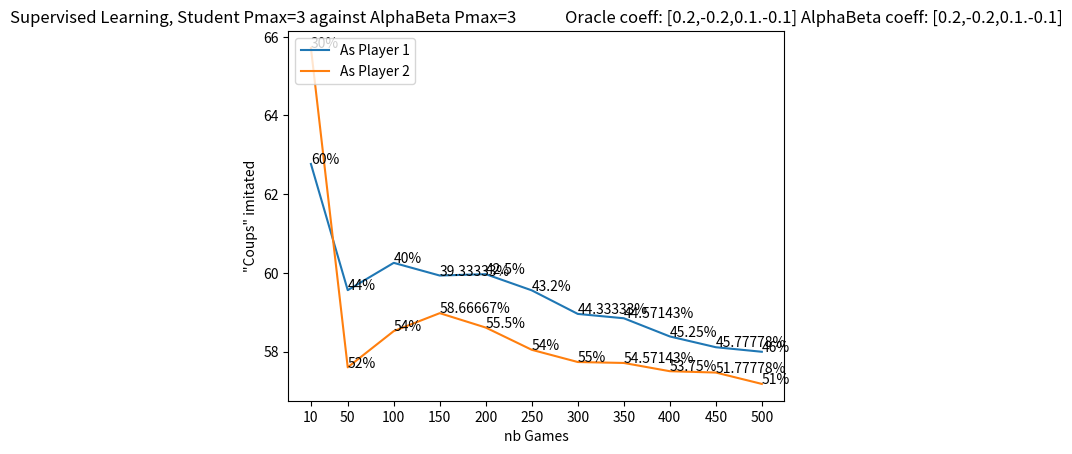

The matplotlib source for this figure:
import matplotlib
import matplotlib.pyplot as plt
"""
#NODES
minimax_nodes=[99.9, 888.9, 2749.8, 18250, 54021.5]
alphabeta_nodes=[96.7, 644.6, 1703.8, 6711.4, 13349.7]
depth=[1,2,3,4,5]


plt.title('Explored nodes comparison')
plt.plot(depth,minimax_nodes)
plt.plot(depth, alphabeta_nodes,'r')
plt.legend(['Minimax','Alphabeta'], loc='upper left')
plt.xlabel('Depth')
plt.ylabel('Nodes explored')
plt.xticks(range(1,6))
plt.show()


"""
"""
#TIME
ab1 = [0.052579998970032, 0.099211859703064, 0.220445942878723, 0.695571422576904, 1.64126579761505, 4.05254559516907, 8.72490339279174]
ab2 = [0.052260231971741, 0.094255971908569, 0.277983999252319, 0.763116383552551, 2.01056332588196, 4.43745520114899, 14.6561724901199]

minimax1 = [0.052768182754517, 0.135119032859802, 0.730922961235046, 1.79874286651611, 9.42508714199066, 45.2309153079987, 213.716837501526]
minimax2 = [0.048141241073608, 0.192449188232422, 0.828680872917175, 2.68981437683105, 14.6000562429428, 54.0086671829223, 233.147355175018]

abavg = [0.052420115470887, 0.096733915805817, 0.249214971065521, 0.729343903064728, 1.8259145617485, 4.24500039815903, 11.6905379414558]
minimaxavg = [0.050454711914063, 0.163784110546112, 0.779801917076111, 2.24427862167358, 12.0125716924667, 49.6197912454605, 223.432096338272]

depth=[1,2,3,4,5,6,7]

plt.title('Execution time of one party')

plt.plot(depth,ab1)
plt.plot(depth,ab2)
plt.plot(depth,minimax1)
plt.plot(depth,minimax2)

# plt.plot(depth, minimaxavg)
# plt.plot(depth, abavg)
plt.legend(['AlphaBeta Player1','Alphabeta Player2','Minimax Player1', 'Minimax Player2'], loc='upper left')
plt.xlabel('Depth')
plt.ylabel('Time (s)')
plt.xticks(range(1,8))
plt.show()
"""
"""
#WIN DEPTH fixed 3

wins = [0,45,55,70,80,80,100,100,80,100]
depth=[1,2,3,4,5,6,7,8,9,10]


plt.title('Win % vs AlphaBeta depth 3')
plt.plot(depth,wins,'o')

plt.legend(['Alpha Beta win %'],loc='upper left')
plt.xlabel('Depth')
plt.ylabel('Win %')
plt.xticks(range(1,11))
plt.show()

"""
"""
#APPRENTISSAGE PLOTS VS 0 local1
plt.title("Local Learning, against [0,0,0,0], a=0.1")
plt.xlabel("Coefficients before change")
plt.ylabel("Win %")

paramBefore=["[0, 0, 0, 0]","[0, 0.0, 0, 0]","[0, 0.0, 0, 0.1]","[0, 0.0, 0, 0.1]","[0, 0.0, 0, 0.1]","[0.1, 0.0, 0, 0.1]","[0.1, 0.0, 0, 0.1]","[0.1, 0.0, 0, 0.1]","[0.1, 0.0, 0.0, 0.1]","[0.1, 0.0, 0.0, 0.1]"]
paramAfter = [[0, 0.1, 0, 0] , [0, 0.0, 0, 0.1] , [0, 0.1, 0, 0.1] , [0, 0.1, 0, 0.1] , [0.1, 0.0, 0, 0.1] , [0.1, 0.0, 0, 0.0] , [0.0, 0.0, 0, 0.1] , [0.1, 0.0, -0.1, 0.1] , [0.1, 0.0, 0.0, 0.0] , [0.2, 0.0, 0.0, 0.1] ]

jeux = [1,2,3,4,5,6,7,8,9,10]

scoreBefore=[65,45,85,80,85,100,100,90,100,100]
scoreAfter = [45,90,85,70,100,100,85,55,100,95]


plt.tick_params(axis='x', rotation=70)
plt.xticks(jeux, (paramBefore))

plt.plot(jeux,scoreBefore)
plt.plot(jeux,scoreAfter,'o-')

for i, txt in enumerate(paramAfter):
    plt.annotate(txt, xy=(jeux[i],scoreAfter[i]),xytext=(jeux[i]-0.2,scoreAfter[i]+1))

plt.legend(['Win % Before','Win % After'], loc='upper left')

plt.show()
"""
"""
#APPRENTISSAGE PLOTS VS 0 local2

plt.title("Local Learning, against [0.1,0,0,0.1], a=0.1")
plt.xlabel("Coefficients before change")
plt.ylabel("Win %")

paramBefore=["[0.1, 0.0, 0, 0.1]","[0.1, -0.1, 0, 0.1]","[0.1, 0.0, 0, 0.1]","[0.1, 0.0, 0.0, 0.1]","[0.1, 0.0, 0.0, 0.1]","[0.2, 0.0, 0.0, 0.1]","[0.2, 0.1, 0.0, 0.1]","[0.2, 0.1, 0.0, 0.0]","[0.2, 0.1, 0.1, 0.0]","[0.2, 0.1, 0.1, 0.0]","[0.2, 0.1, 0.1, 0.0]","[0.2, 0.1, 0.1, 0.0]","[0.2, 0.1, 0.1, 0.0]","[0.2, 0.1, 0.1, 0.0]","[0.2, 0.1, 0.1, 0.0]","[0.2, 0.1, 0.1, 0.0]","[0.2, 0.1, 0.1, 0.0]","[0.2, 0.1, 0.1, 0.0]","[0.2, 0.1, 0.1, 0.0]","[0.3, 0.1, 0.1, 0.0]","[0.3, 0.1, 0.1, 0.0]","[0.2, 0.1, 0.1, 0.0]","[0.2, 0.1, 0.1, 0.0]","[0.2, 0.2, 0.1, 0.0]","[0.2, 0.2, 0.1, 0.0]"]
paramAfter = [[0.1, -0.1, 0, 0.1] , [0.1, 0.0, 0, 0.1] , [0.1, 0.0, -0.1, 0.1] , [0.0, 0.0, 0.0, 0.1] , [0.2, 0.0, 0.0, 0.1] , [0.2, 0.1, 0.0, 0.1] , [0.2, 0.1, 0.0, 0.0] , [0.2, 0.1, 0.1, 0.0] , [0.2, 0.1, 0.2, 0.0] , [0.2, 0.1, 0.0, 0.0] , [0.2, 0.2, 0.1, 0.0] , [0.2, 0.2, 0.1, 0.0] , [0.2, 0.2, 0.1, 0.0] , [0.2, 0.2, 0.1, 0.0] , [0.2, 0.1, 0.0, 0.0] , [0.2, 0.1, 0.2, 0.0] , [0.1, 0.1, 0.1, 0.0] , [0.2, 0.1, 0.0, 0.0] , [0.3, 0.1, 0.1, 0.0] , [0.3, 0.1, 0.1, 0.1] , [0.2, 0.1, 0.1, 0.0] , [0.1, 0.1, 0.1, 0.0] , [0.2, 0.2, 0.1, 0.0] , [0.1, 0.2, 0.1, 0.0] , [0.2, 0.1, 0.1, 0.0] ]
jeux = [1,2,3,4,5,6,7,8,9,10,11,12,13,14,15,16,17,18,19,20,21,22,23,24,25]

scoreBefore=[40,50,45,60,65,45,25,55,45,60,70,70,70,70,70,70,65,65,60,80,65,80,30,50,40]
scoreAfter = [50,60,0,0,70,55,35,70,45,55,65,45,65,70,60,35,40,50,65,60,70,30,40,25,50]


plt.tick_params(axis='x', rotation=70)
plt.xticks(jeux, (paramBefore))

plt.plot(jeux,scoreBefore)
plt.plot(jeux,scoreAfter,'o-')

for i, txt in enumerate(paramAfter):
    plt.annotate(txt, xy=(jeux[i],scoreAfter[i]),xytext=(jeux[i]-1,scoreAfter[i]+1))

plt.legend(['Win % Before','Win % After'], loc='upper left')

plt.show()
"""
"""
#APPRENTISSAGE PLOTS VS 0 local3

plt.title("Local Learning, against [0.2, 0.1, 0.1, 0], a=0.05")
plt.xlabel("Coefficients before change")
plt.ylabel("Win %")

paramBefore=["[0.2, 0.1, 0.1, 0]","[0.2, 0.15, 0.1, 0]","[0.2, 0.15, 0.1, 0.05]","[0.2, 0.15, 0.1, 0.05]","[0.2, 0.15, 0.1, 0.05]","[0.2, 0.15, 0.15, 0.05]","[0.2, 0.15, 0.15, 0.05]","[0.2, 0.15, 0.15, 0.05]","[0.2, 0.15, 0.2, 0.05]","[0.2, 0.15, 0.2, 0.1]"]
paramAfter = [[0.2, 0.15, 0.1, 0],[0.2, 0.15, 0.1, 0.05], [0.2, 0.15, 0.05, 0.05] , [0.2, 0.15, 0.1, 0.0] , [0.2, 0.15, 0.15, 0.05] , [0.2, 0.2, 0.15, 0.05] , [0.2, 0.15, 0.2, 0.05] , [0.2, 0.15, 0.2, 0.05] , [0.2, 0.15, 0.2, 0.1] , [0.2, 0.2, 0.2, 0.1]]
jeux = [1,2,3,4,5,6,7,8,9,10]

scoreBefore=[55,35,50,45,45,35,45,35,35,25]
scoreAfter = [65,60,50,40,70,30,35,45,45,30]


plt.tick_params(axis='x', rotation=70)
plt.xticks(jeux, (paramBefore))

plt.plot(jeux,scoreBefore)
plt.plot(jeux,scoreAfter,'o-')

for i, txt in enumerate(paramAfter):
    plt.annotate(txt, xy=(jeux[i],scoreAfter[i]),xytext=(jeux[i]-1,scoreAfter[i]+1))

plt.legend(['Win % Before','Win % After'], loc='upper left')

plt.show()
"""
"""
#APPRENTISSAGE PLOTS VS PLAYER local5

plt.title("Local Learning, against [0.35, -0.15, 0.05, 0.15] a=0.1")
plt.xlabel("Coefficients before change")
plt.ylabel("Win %")

paramBefore=["[0.2, 0.0, 0.1, 0.0]","[0.2, 0.0, 0.1, 0.0]","[0.2, 0.0, 0.1, 0.0]","[0.2, 0.0, 0.1, 0.0]","[0.2, 0.0, 0.1, 0.0]","[0.2, -0.1, 0.1, 0.0]","[0.2, -0.1, 0.1, -0.1]","[0.2, -0.1, 0.1, -0.1]","[0.2, -0.1, 0.1, -0.1]","[0.2, -0.1, 0.1, -0.1]","[0.2, -0.1, 0.1, -0.1]","[0.2, -0.1, 0.1, -0.1]","[0.2, -0.1, 0.1, -0.1]","[0.2, -0.1, 0.1, -0.1]","[0.2, -0.1, 0.1, -0.1]","[0.2, -0.1, 0.1, -0.1]","[0.2, -0.1, 0.1, -0.1]","[0.2, -0.1, 0.1, -0.1]","[0.2, -0.1, 0.1, -0.1]","[0.2, -0.1, 0.1, -0.1]","[0.2, -0.1, 0.1, -0.1]","[0.2, -0.2, 0.1, -0.1]","[0.2, -0.2, 0.1, -0.1]","[0.2, -0.2, 0.1, -0.1]","[0.2, -0.2, 0.1, -0.1]"]
paramAfter = [[0.2, 0.0, 0.2, 0.0] , [0.2, 0.1, 0.1, 0.0] , [0.1, 0.0, 0.1, 0.0] , [0.1, 0.0, 0.1, 0.0] , [0.2, -0.1, 0.1, 0.0] , [0.2, -0.1, 0.1, -0.1] , [0.2, -0.1, 0.0, -0.1] , [0.2, -0.2, 0.1, -0.1] , [0.2, -0.1, 0.1, -0.2] , [0.3, -0.1, 0.1, -0.1] , [0.2, -0.1, 0.1, -0.2] , [0.2, -0.1, 0.1, 0.0] , [0.2, 0.0, 0.1, -0.1] , [0.2, -0.1, 0.1, 0.0] , [0.2, -0.1, 0.2, -0.1] , [0.1, -0.1, 0.1, -0.1] , [0.2, -0.1, 0.2, -0.1] , [0.2, -0.1, 0.0, -0.1] , [0.2, -0.1, 0.2, -0.1] , [0.2, -0.1, 0.2, -0.1] , [0.2, -0.2, 0.1, -0.1] , [0.2, -0.1, 0.1, -0.1] , [0.1, -0.2, 0.1, -0.1] , [0.2, -0.2, 0.2, -0.1] , [0.2, -0.2, 0.0, -0.1] ]
jeux = [26,27,28,29,30,31,32,33,34,35,36,37,38,39,40,41,42,43,44,45,46,47,48,49,50]

scoreBefore=[65,50,55,40,40,30,45,40,50,60,75,65,50,65,45,60,40,55,35,60,45,55,45,45,60]
scoreAfter = [15,35,25,25,55,50,35,30,45,60,55,60,45,45,25,30,25,50,30,55,60,35,40,30,35]


plt.tick_params(axis='x', rotation=70)
plt.xticks(jeux, (paramBefore))

plt.plot(jeux,scoreBefore)
plt.plot(jeux,scoreAfter,'o-')

for i, txt in enumerate(paramAfter):
    plt.annotate(txt, xy=(jeux[i],scoreAfter[i]),xytext=(jeux[i]-1,scoreAfter[i]+1))

plt.legend(['Win % Before','Win % After'], loc='upper left')

plt.show()
"""

"""
#APPRENTISSAGE PLOTS SUPERVISE

#oracle avec coeff [0.35,-0.15, 0.05,0.15]

nbGames=[10,50,100,150,200,250,300,350,400,450,500]
xNotation = ["10","50","100","150","200","250","300","350","400","450","500"]

nodesImite1 = [ 52.51421565, 57.14893451, 54.82274025,54.74177554, 54.05672509,53.40216788,
52.96436357, 52.6876482, 52.36146302,52.01348215, 51.64705]
nodesImite2 = [55.85345, 54.88114, 55.45816, 56.53413, 56.52538, 56.05179, 55.50861, 55.22355,
54.88843, 54.35768, 54.4149]

gamesWon1 = ["60%","72%","72%","73.33333333%","73.5%","73.6%","73.33333333%","73.14285714%","73.25%","73.55555556%","72.6%"]
gamesWon2 = ["60%","52%","45%","53.33333%","53.5%","52%","51%","52.57143%","50.5%","48.44444%","49.2%"]

plt.plot(nbGames,nodesImite1)
plt.plot(nbGames,nodesImite2)

for i, txt in enumerate(gamesWon1):
    plt.annotate(txt, xy=(nbGames[i],nodesImite1[i]),xytext=(nbGames[i],nodesImite1[i]))
for i, txt in enumerate(gamesWon2):
    plt.annotate(txt, xy=(nbGames[i],nodesImite2[i]),xytext=(nbGames[i],nodesImite2[i]))

plt.legend(['As Player 1','As Player 2'], loc='upper left')
plt.title("Supervised Learning, Student Pmax=3 against AlphaBeta Pmax=3")
plt.xlabel("nb Games")
plt.ylabel("Nodes imitated")
plt.xticks(nbGames, (xNotation))

plt.show()



#oracle avec coeff [0.2,-0.25, 0.1,-0.1]

nbGames=[10,50,100,150,200,250,300,350,400,450,500]
xNotation = ["10","50","100","150","200","250","300","350","400","450","500"]

nodesImite1 = [59.36273,62.29485,62.12883,61.68201,61.7261,61.86091,61.83444,61.31272,61.19063,61.30876,61.12961]
nodesImite2 = [60.57403,59.25625,58.80775,58.74806,58.36722,58.21336,57.82651,57.31346,57.44113,57.36423,57.13254]

gamesWon1 = ["40%","66%","64%","67.33333%","65.5%","67.2%","67.33333%","67.71429%","67.5%","67.77778%","67.8%",]
gamesWon2 = ["60%","58%","50%","52%","52.5%","50.8%","51.66667%","51.71429%","50.75%","49.55556%","47.8%",]

plt.plot(nbGames,nodesImite1)
plt.plot(nbGames,nodesImite2)

for i, txt in enumerate(gamesWon1):
   plt.annotate(txt, xy=(nbGames[i],nodesImite1[i]),xytext=(nbGames[i],nodesImite1[i]))
for i, txt in enumerate(gamesWon2):
   plt.annotate(txt, xy=(nbGames[i],nodesImite2[i]),xytext=(nbGames[i],nodesImite2[i]))

plt.legend(['As Player 1','As Player 2'], loc='upper left')
plt.title("Supervised Learning, Student Pmax=3 against AlphaBeta Pmax=3")
plt.xlabel("nb Games")
plt.ylabel("Nodes imitated")
plt.xticks(nbGames, (xNotation))

plt.show()
"""


#with oracle i alphabeta coeff:
#SCORE= 0.2
#LINE = -0.2
#DIFF = 0.1
#ADVLINE = -0.1

nbGames=[10,50,100,150,200,250,300,350,400,450,500]
xNotation = ["10","50","100","150","200","250","300","350","400","450","500"]

nodesImite1 = [62.76811,59.56057,60.2546,59.93172,59.9672,59.55538,58.95636,58.846,58.38386,58.10994,57.99429]
nodesImite2 = [65.71733,57.59925,58.51975,58.97584,58.60959,58.04427,57.73381,57.71012,57.50022,57.46645,57.17719]

gamesWon1 = ["60%","44%","40%","39.33333%","42.5%","43.2%","44.33333%","44.57143%","45.25%","45.77778%","46%"]
gamesWon2 = ["30%","52%","54%","58.66667%","55.5%","54%","55%","54.57143%","53.75%","51.77778%","51%"]

plt.plot(nbGames,nodesImite1)
plt.plot(nbGames,nodesImite2)

for i, txt in enumerate(gamesWon1):
   plt.annotate(txt, xy=(nbGames[i],nodesImite1[i]),xytext=(nbGames[i],nodesImite1[i]))
for i, txt in enumerate(gamesWon2):
   plt.annotate(txt, xy=(nbGames[i],nodesImite2[i]),xytext=(nbGames[i],nodesImite2[i]))

plt.legend(['As Player 1','As Player 2'], loc='upper left')
plt.title("Supervised Learning, Student Pmax=3 against AlphaBeta Pmax=3 \
            Oracle coeff: [0.2,-0.2,0.1.-0.1] AlphaBeta coeff: [0.2,-0.2,0.1.-0.1]")
plt.xlabel("nb Games")
plt.ylabel("\"Coups\" imitated")
plt.xticks(nbGames, (xNotation))

plt.show()


'''
#with oracle i alphabeta coeff:
#for alphabeta:
#SCORE= 5
#LINE = 1
#DIFF = 3
#ADVLINE = 4
#for oracle:
#SCORE= 0.2
#LINE = -0.2
#DIFF = 0.1
#ADVLINE = -0.1



nbGames=[10,50,100,150,200,250,300,350,400,450,500]
xNotation = ["10","50","100","150","200","250","300","350","400","450","500"]

nodesImite1 = [61.60437,62.18491,62.23044,62.06572,61.72168,61.84409,61.4731,61.07702,60.89685,60.8471,60.85401]
nodesImite2 = [61.35557,58.64818,59.89349,59.50801,58.64927,58.43239,58.57242,58.43136,58.33624,58.17989,57.84216]

gamesWon1 = ["80%","72%","73%","74%","73.5%","73.2%","72%","70%","70.25%","69.77778%","68.4%"]
gamesWon2 = ["70%","56%","55%","51.33333%","52.5%","53.2%","54%","52.85714%","52%","51.33333%","51.4%"]

plt.plot(nbGames,nodesImite1)
plt.plot(nbGames,nodesImite2)

for i, txt in enumerate(gamesWon1):
   plt.annotate(txt, xy=(nbGames[i],nodesImite1[i]),xytext=(nbGames[i],nodesImite1[i]))
for i, txt in enumerate(gamesWon2):
   plt.annotate(txt, xy=(nbGames[i],nodesImite2[i]),xytext=(nbGames[i],nodesImite2[i]))

plt.legend(['As Player 1','As Player 2'], loc='upper left')
plt.title("Supervised Learning, Student Pmax=3 against AlphaBeta Pmax=3 \
            Oracle coeff: [0.2,-0.2,0.1.-0.1] AlphaBeta coeff: [5,1,3,4]")
plt.xlabel("nb Games")
plt.ylabel("\"Coups\" imitated")
plt.xticks(nbGames, (xNotation))

plt.show()
'''
